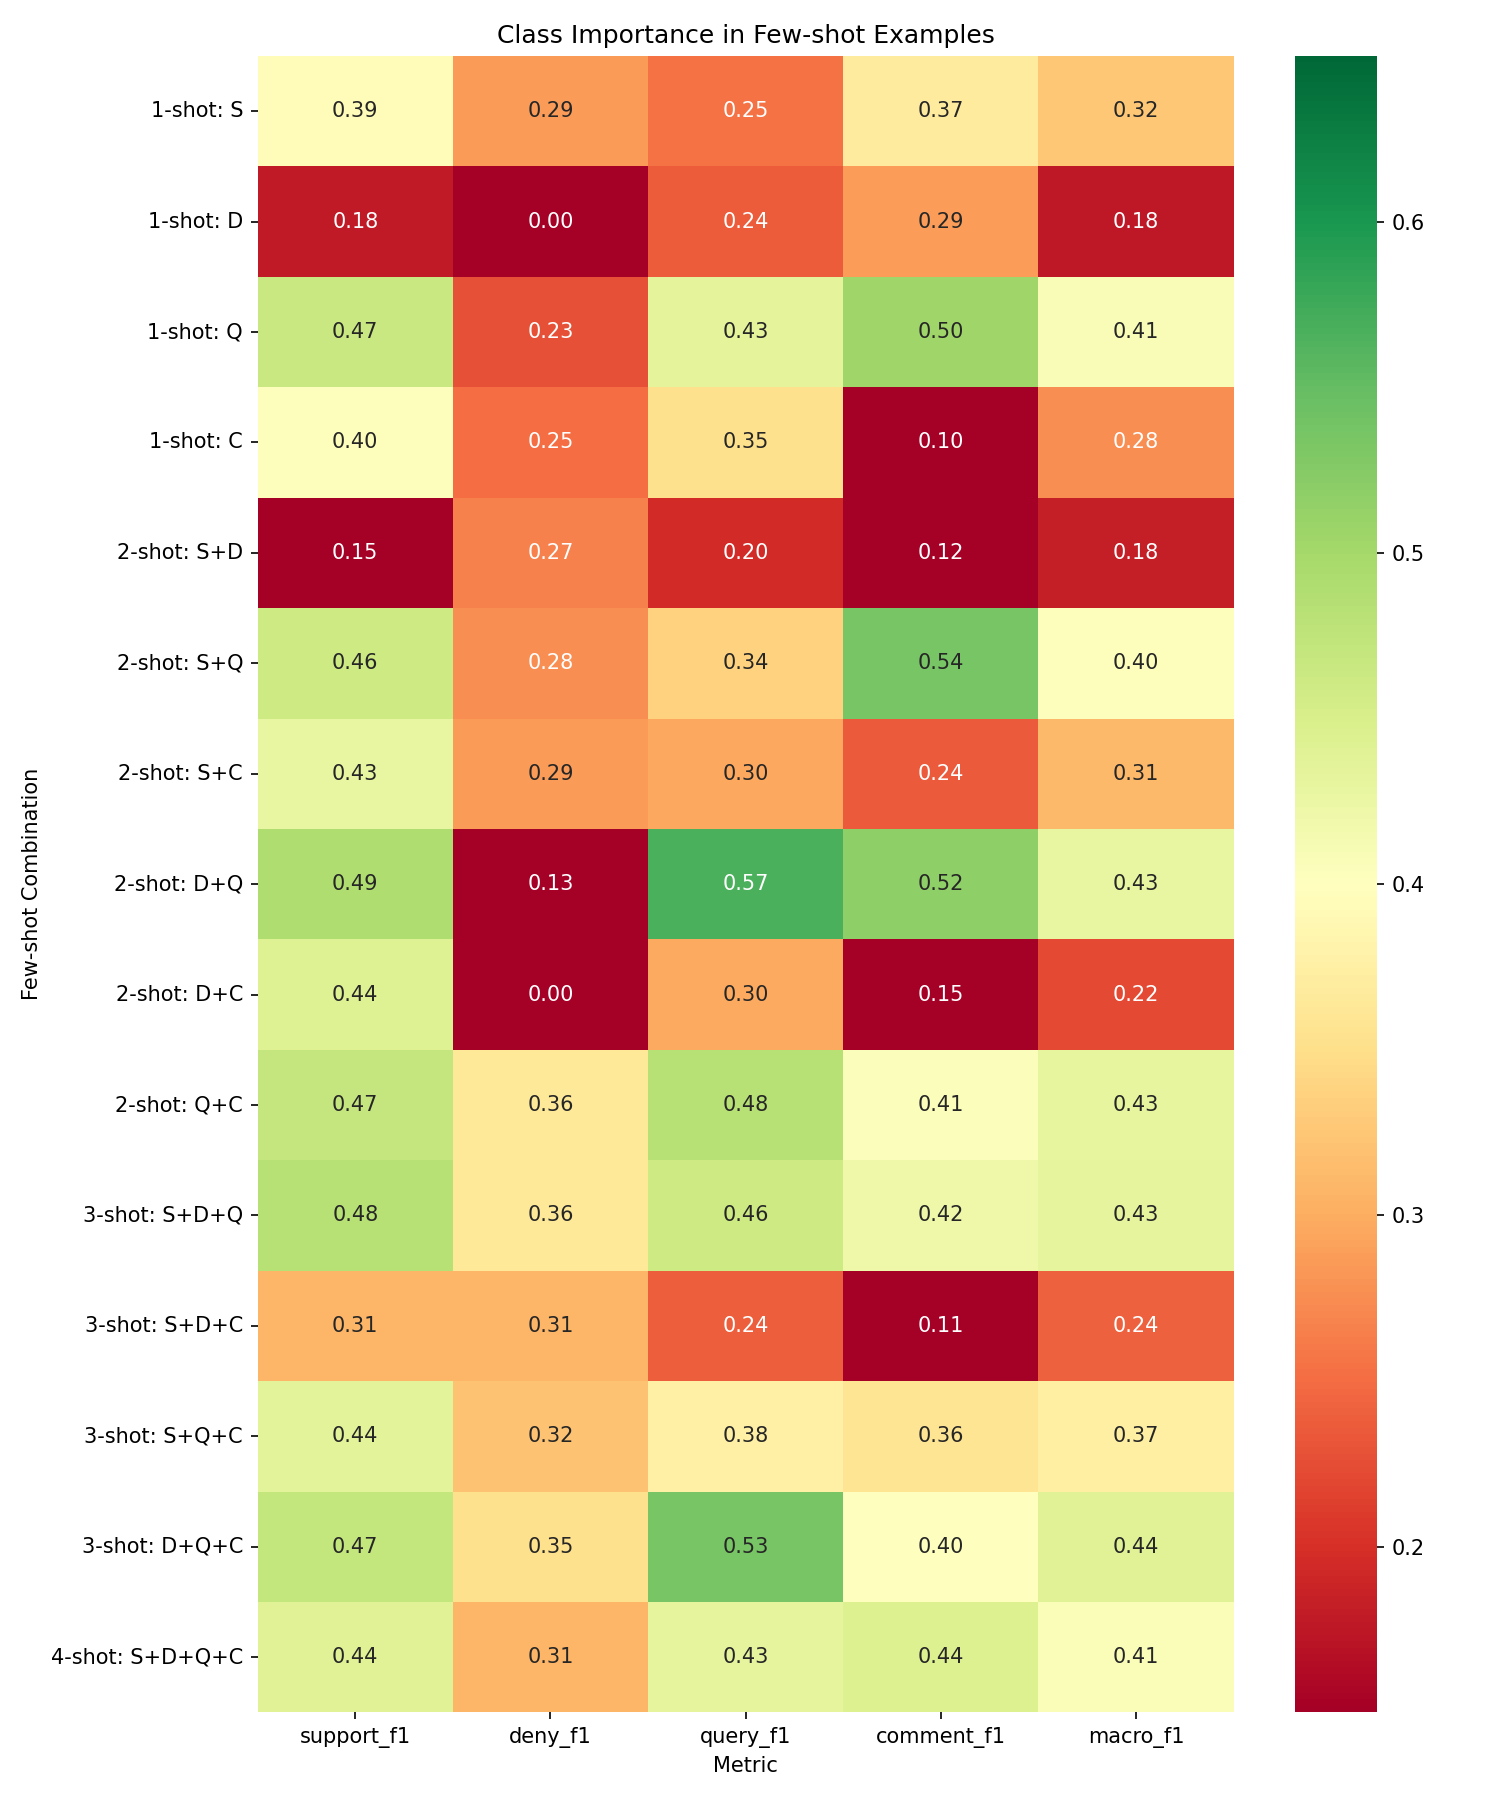

Values plotted in this chart, from the file beside it:
combo_name, classes, macro_f1, support_f1, deny_f1, query_f1, comment_f1
1-shot: S, support, 0.3249, 0.3925, 0.2857, 0.2538, 0.3677
1-shot: D, deny, 0.1761, 0.1789, 0.0, 0.237, 0.2884
1-shot: Q, query, 0.408, 0.4659, 0.2273, 0.4348, 0.504
1-shot: C, comment, 0.2759, 0.4038, 0.25, 0.3529, 0.09677
2-shot: S+D, support+deny, 0.182, 0.1474, 0.2667, 0.1962, 0.1176
2-shot: S+Q, support+query, 0.4023, 0.4615, 0.2759, 0.336, 0.5358
2-shot: S+C, support+comment, 0.3114, 0.4286, 0.2857, 0.2959, 0.2353
2-shot: D+Q, deny+query, 0.4276, 0.4902, 0.1333, 0.5679, 0.5191
2-shot: D+C, deny+comment, 0.2214, 0.4421, 0.0, 0.2976, 0.1458
2-shot: Q+C, query+comment, 0.4306, 0.47, 0.3636, 0.4835, 0.4052
3-shot: S+D+Q, support+deny+query, 0.4324, 0.4824, 0.3636, 0.4615, 0.4219
3-shot: S+D+C, support+deny+comment, 0.2401, 0.3077, 0.3077, 0.2385, 0.1064
3-shot: S+Q+C, support+query+comment, 0.3728, 0.4365, 0.32, 0.3761, 0.3587
3-shot: D+Q+C, deny+query+comment, 0.4399, 0.4716, 0.3529, 0.5349, 0.4
4-shot: S+D+Q+C, support+deny+query+comment, 0.4059, 0.4409, 0.3077, 0.4314, 0.4435
